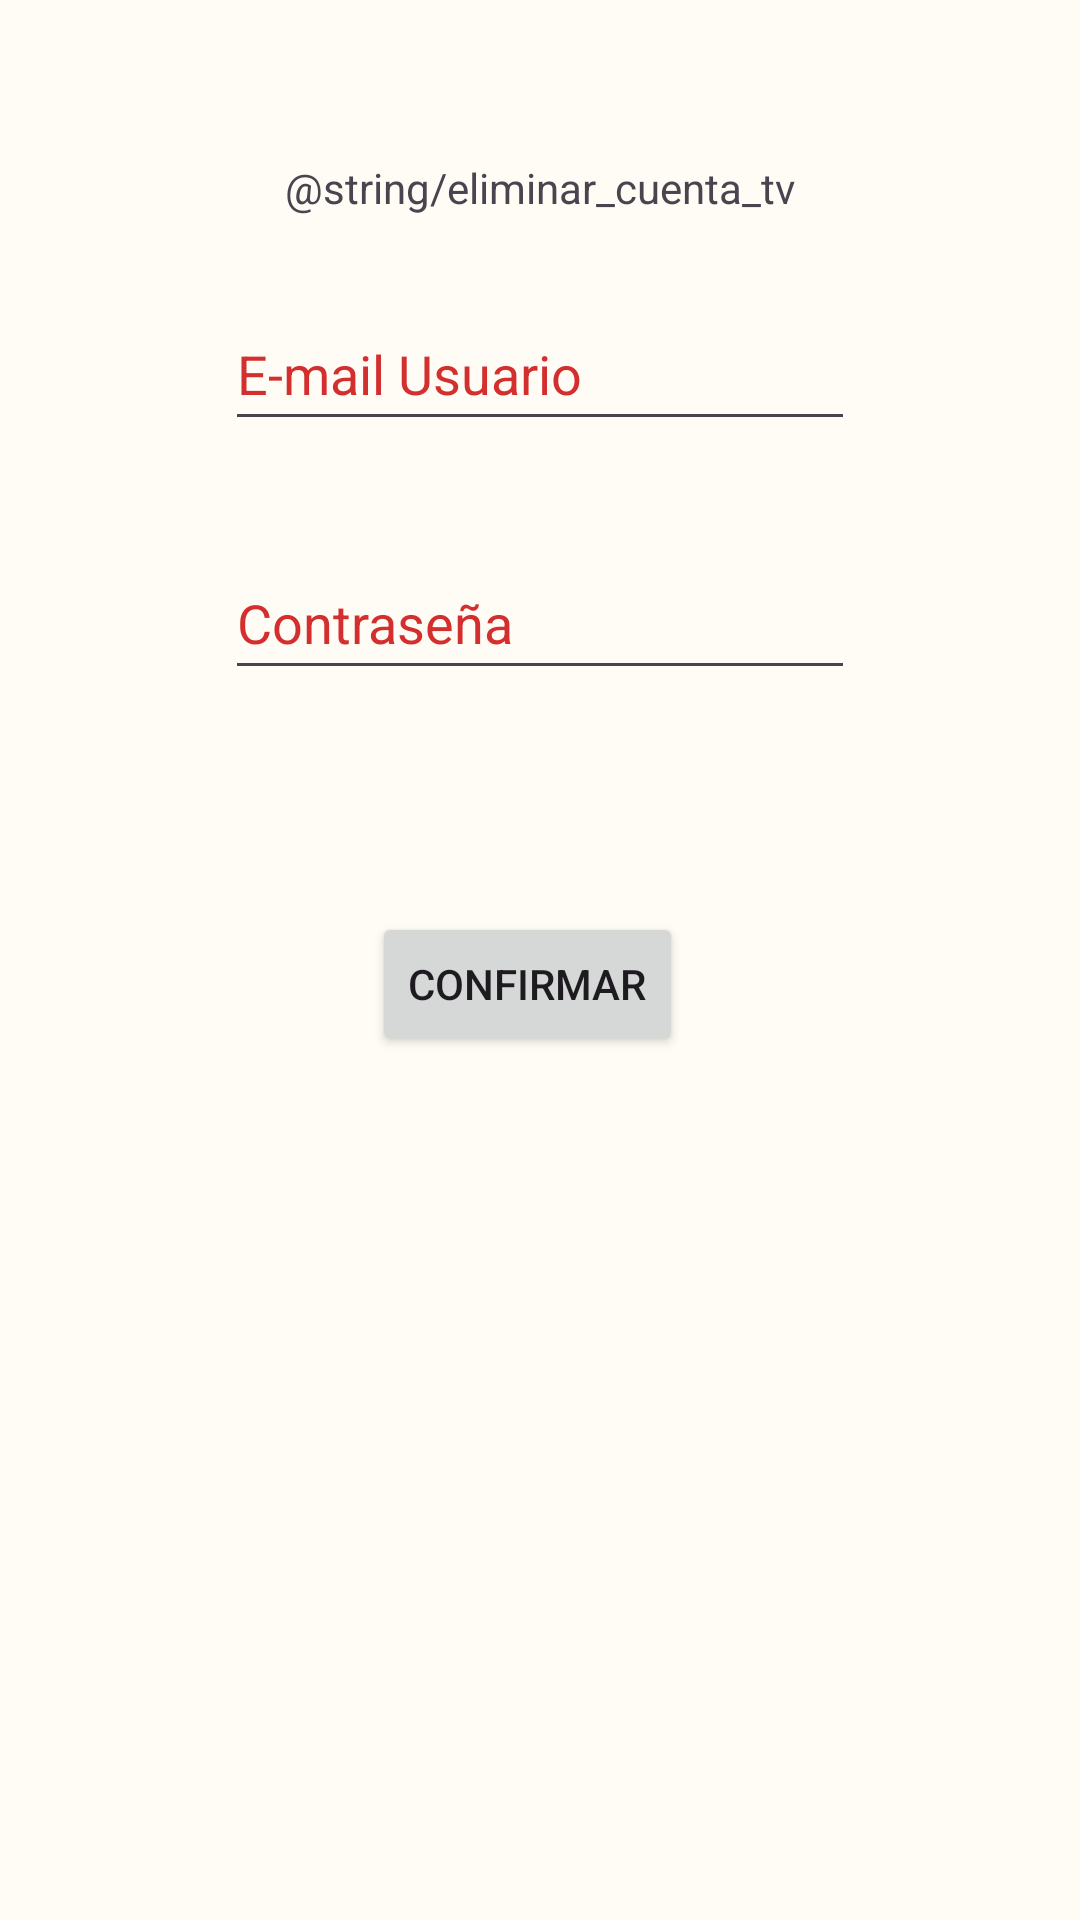

Android layout source for this screen:
<!-- AndroidManifest.xml: application theme Theme.QRemember -->
<!-- res/layout/activity_eliminarcuenta.xml -->
<?xml version="1.0" encoding="utf-8"?>
<androidx.constraintlayout.widget.ConstraintLayout xmlns:android="http://schemas.android.com/apk/res/android"
    xmlns:app="http://schemas.android.com/apk/res-auto"
    xmlns:tools="http://schemas.android.com/tools"
    android:layout_width="match_parent"
    android:layout_height="match_parent"
    android:background="@drawable/watercolor_background">

    <Button
        android:id="@+id/btnEliminarConfirmar"
        android:layout_width="wrap_content"
        android:layout_height="wrap_content"
        android:layout_marginStart="49dp"
        android:layout_marginTop="74dp"
        android:text="@string/confirmar"
        app:layout_constraintStart_toStartOf="@+id/tvEliminarPass"
        app:layout_constraintTop_toBottomOf="@+id/tvEliminarPass" />

    <TextView
        android:id="@+id/textView2"
        android:layout_width="wrap_content"
        android:layout_height="wrap_content"
        android:layout_marginTop="53dp"
        android:text="@string/eliminar_cuenta_tv"
        android:textAlignment="center"
        app:layout_constraintEnd_toEndOf="parent"
        app:layout_constraintStart_toStartOf="parent"
        app:layout_constraintTop_toTopOf="parent" />

    <EditText
        android:id="@+id/tvEliminarEmail"
        android:layout_width="wrap_content"
        android:layout_height="wrap_content"
        android:layout_marginTop="27dp"
        android:ems="10"
        android:hint="@string/email_usuario"
        android:importantForAutofill="no"
        android:inputType="textEmailAddress"
        android:minHeight="48dp"
        android:textColorHint="#D32F2F"
        app:layout_constraintEnd_toEndOf="parent"
        app:layout_constraintStart_toStartOf="parent"
        app:layout_constraintTop_toBottomOf="@+id/textView2" />

    <EditText
        android:id="@+id/tvEliminarPass"
        android:layout_width="wrap_content"
        android:layout_height="wrap_content"
        android:layout_marginTop="35dp"
        android:ems="10"
        android:hint="@string/contrasenia"
        android:importantForAutofill="no"
        android:inputType="textPassword"
        android:minHeight="48dp"
        android:textColorHint="#D32F2F"
        app:layout_constraintStart_toStartOf="@+id/tvEliminarEmail"
        app:layout_constraintTop_toBottomOf="@+id/tvEliminarEmail" />
</androidx.constraintlayout.widget.ConstraintLayout>
<!-- resources referenced by this layout -->
<resources>
  <string name="confirmar">Confirmar</string>
  <string name="contrasenia">Contraseña</string>
  <string name="email_usuario">E-mail Usuario</string>
  <color name="my_app_primary">#476810</color>
  <color name="my_app_primary_dark">#ffd0bcff</color>
  <color name="my_app_secondary">#586249</color>
  <color name="my_app_background">#FEFCF5</color>
  <color name="my_app_error">#BA1A1A</color>
  <color name="my_app_primary_variant">#ACD370</color>
  <color name="my_app_secondary_variant">#213600</color>
  <color name="my_app_surface">#FEFCF5</color>
  <color name="my_app_on_primary">#FFFFFF</color>
  <color name="my_app_on_secondary">#FFFFFF</color>
  <color name="my_app_on_background">#1B1C18</color>
  <color name="my_app_on_error">#FFFFFF</color>
  <color name="my_app_on_surface">#1B1C18</color>
  <color name="mtrl_scrim">#FF018786</color>
  <color name="my_app_primary_inverse">#ACD370</color>
  <color name="my_app_primary_container">#C7F089</color>
  <color name="my_app_on_primary_container">#121F00</color>
  <color name="my_app_secondary_container">#DCE7C7</color>
  <color name="my_app_on_secondary_container">#161E0A</color>
  <color name="my_app_tertiary">#386662</color>
  <color name="my_app_on_tertiary">#FFFFFF</color>
  <color name="my_app_tertiary_container">#BCECE6</color>
  <color name="my_app_on_tertiary_container">#00201E</color>
  <color name="my_app_surface_variant">#E1E4D5</color>
  <color name="my_app_on_surface_variant">#45483D</color>
  <color name="my_app_inverse_surface">#30312C</color>
  <color name="my_app_inverse_on_surface">#F2F1E9</color>
  <color name="my_app_outline">#FF03DAC5</color>
  <color name="my_app_error_container">#FFDAD6</color>
  <color name="my_app_on_error_container">#410002</color>
</resources>
